6-way image classification set "testgit" from GitHub (vmohana/testgit); label vocabulary: centred, hexagonal, noise, oblique, rectangular, square.

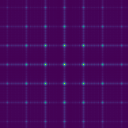
Label: square

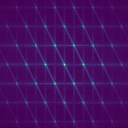
Label: hexagonal

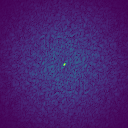
Label: noise

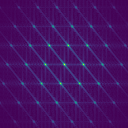
Label: centred

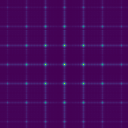
Label: rectangular

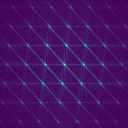
Label: oblique
